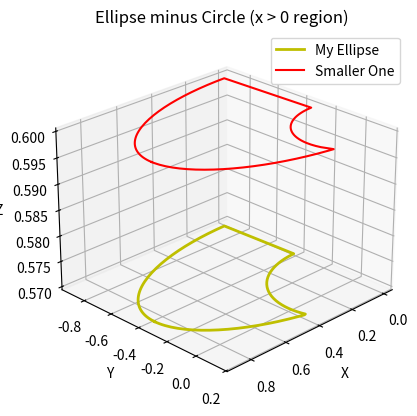

This figure's Python source:
import numpy as np
import matplotlib.pyplot as plt
from mpl_toolkits.mplot3d import Axes3D


class EllipseVisualizer:
    def __init__(self):
        # Ellipse parameters (from your setup)
        self.center_x = 0
        self.center_y = -0.3676
        self.a = 0.87142
        self.b = 0.5269
        self.z_plane = 0.57

    def is_point_in_ellipse(self, x, y, cx, cy, a, b):
        """Check whether points (x, y) are inside the ellipse."""
        return ((x - cx) ** 2) / (a ** 2) + ((y - cy) ** 2) / (b ** 2) <= 1

    def ellipse_minus_circle_plot(self, ax=None, radius=0.4, num_points=200, color='y', linewidth=2, label=None, plot_3d=True):
        """
        Plot an ellipse minus a circle on a given 3D matplotlib axis.
        If no axis is provided, one will be created.

        Args:
            ax: matplotlib 3D axis (optional)
            radius: circle radius to subtract from ellipse
            num_points: number of points for resolution
            color: line color
            linewidth: line width
            label: label for the legend
        """

        # Create an axis if none is provided
        if ax is None:
            if plot_3d:
                fig = plt.figure()
                ax = fig.add_subplot(111, projection='3d')
            else:
                fig, ax = plt.subplots()   #

        # Generate ellipse points
        thetas = np.linspace(0, 2 * np.pi, num_points + 1)
        xs = self.center_x + self.a * np.cos(thetas)
        ys = self.center_y + self.b * np.sin(thetas)

        # Filter ellipse points where x > 0
        mask_x = xs > 0
        xs, ys = xs[mask_x], ys[mask_x]

        # Remove points inside the circle
        mask_outside_circle = xs**2 + ys**2 >= radius**2
        false_indices = np.where(~mask_outside_circle)[0]
        xs, ys = xs[mask_outside_circle], ys[mask_outside_circle]

        # Generate circle points
        xs_circle = radius * np.cos(thetas)
        ys_circle = radius * np.sin(thetas)

        # Check which circle points are inside the ellipse
        in_ellipse = self.is_point_in_ellipse(xs_circle, ys_circle,
                                              self.center_x, self.center_y,
                                              self.a, self.b)
        false_indices_circle = np.where(~in_ellipse)[0]
        circle_points = np.vstack((xs_circle[in_ellipse], ys_circle[in_ellipse])).T

        # Ensure proper order continuity and filter x > 0
        if len(false_indices_circle) > 0:
            circle_points = np.concatenate((
                circle_points[false_indices_circle[0]:],
                circle_points[:false_indices_circle[0]]
            ))
        circle_points = circle_points[circle_points[:, 0] > 0]
        circle_points = circle_points[::-1]  # Reverse order for correct connection

        # Combine ellipse and circle boundaries
        if len(false_indices) > 0:
            X = np.concatenate((xs[:false_indices[0]], circle_points[:, 0], xs[false_indices[0]:]))
            Y = np.concatenate((ys[:false_indices[0]], circle_points[:, 1], ys[false_indices[0]:]))
        else:
            X = np.concatenate((xs, circle_points[:, 0]))
            Y = np.concatenate((ys, circle_points[:, 1]))

        Z = np.full_like(X, self.z_plane)

        # Plot on the provided axis
        if plot_3d:
            ax.plot3D(X, Y, Z, color=color, linewidth=linewidth, label=label or "Ellipse minus Circle")
        else: 
            ax.plot(X, Y, color=color, linewidth=linewidth, label=label or "Ellipse minus Circle")

        return ax


# Example usage:
if __name__ == "__main__":
    viz = EllipseVisualizer()
    fig = plt.figure()
    ax = fig.add_subplot(111, projection='3d')

    # Add the shape to an existing axis
    viz.ellipse_minus_circle_plot(ax=ax, radius=0.4, num_points=200, color='y', linewidth=2, label='My Ellipse')

    # Add another one for demonstration
    viz.z_plane = 0.6
    viz.ellipse_minus_circle_plot(ax=ax, radius=0.3, color='r', linewidth=1.5, label='Smaller One')

    ax.set_xlabel('X')
    ax.set_ylabel('Y')
    ax.set_zlabel('Z')
    ax.legend()
    ax.set_title('Ellipse minus Circle (x > 0 region)')
    ax.view_init(elev=25, azim=45)
    plt.show()
